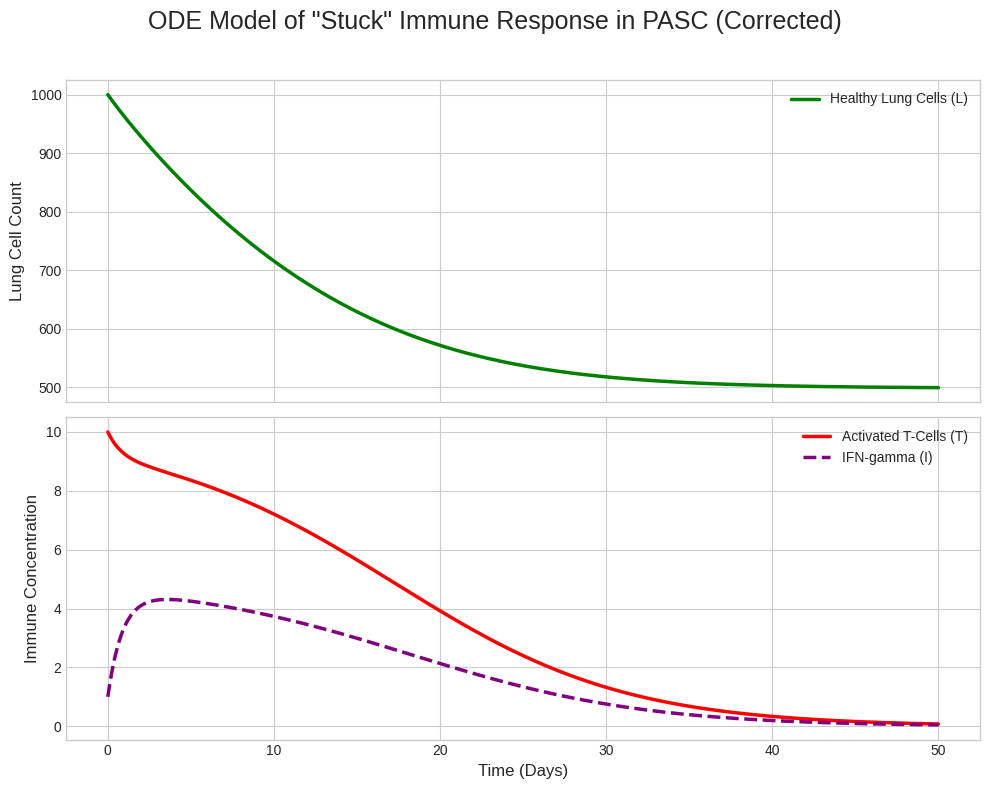

Generate this figure with matplotlib:
import numpy as np
from scipy.integrate import odeint
import matplotlib.pyplot as plt

# Define the ODE model
def pasc_model(y, t, alpha, beta, gamma, delta_T, delta_I):
    L, T, I = y
    dLdt = -gamma * L * T
    dTdt = alpha * T * I - delta_T * T
    dIdt = beta * T - delta_I * I
    return [dLdt, dTdt, dIdt]

# --- Simulation Setup ---

# 1. PARAMETERS for a pathological but stable model
alpha   = 0.03
beta    = 0.5
gamma   = 0.004
delta_T = 0.15
delta_I = 1.0

# 2. SET INITIAL CONDITIONS [L0, T0, I0]
L0 = 1000
T0 = 10
I0 = 1
y0 = [L0, T0, I0]

# 3. SET TIME VECTOR
t = np.linspace(0, 50, 500)

# 4. SOLVE THE ODE SYSTEM
solution = odeint(pasc_model, y0, t, args=(alpha, beta, gamma, delta_T, delta_I))

# 5. PLOT THE RESULTS ON SEPARATE SUBPLOTS FOR CLARITY
plt.style.use('seaborn-v0_8-whitegrid')

# Create a figure with 2 vertically stacked subplots that share an x-axis
fig, (ax1, ax2) = plt.subplots(2, 1, figsize=(10, 8), sharex=True)

fig.suptitle('ODE Model of "Stuck" Immune Response in PASC (Corrected)', fontsize=18)

# --- Top Plot: Lung Cells ---
ax1.plot(t, solution[:, 0], label='Healthy Lung Cells (L)', color='green', linewidth=2.5)
ax1.set_ylabel('Lung Cell Count', fontsize=12)
ax1.legend()
ax1.grid(True)

# --- Bottom Plot: T-Cells and IFN-gamma ---
ax2.plot(t, solution[:, 1], label='Activated T-Cells (T)', color='red', linewidth=2.5)
ax2.plot(t, solution[:, 2], label='IFN-gamma (I)', color='purple', linestyle='--', linewidth=2.5)
ax2.set_ylabel('Immune Concentration', fontsize=12)
ax2.set_xlabel('Time (Days)', fontsize=12)
ax2.legend()
ax2.grid(True)

# Improve layout and show the plot
plt.tight_layout(rect=[0, 0, 1, 0.96]) # Adjust for suptitle
plt.show()
